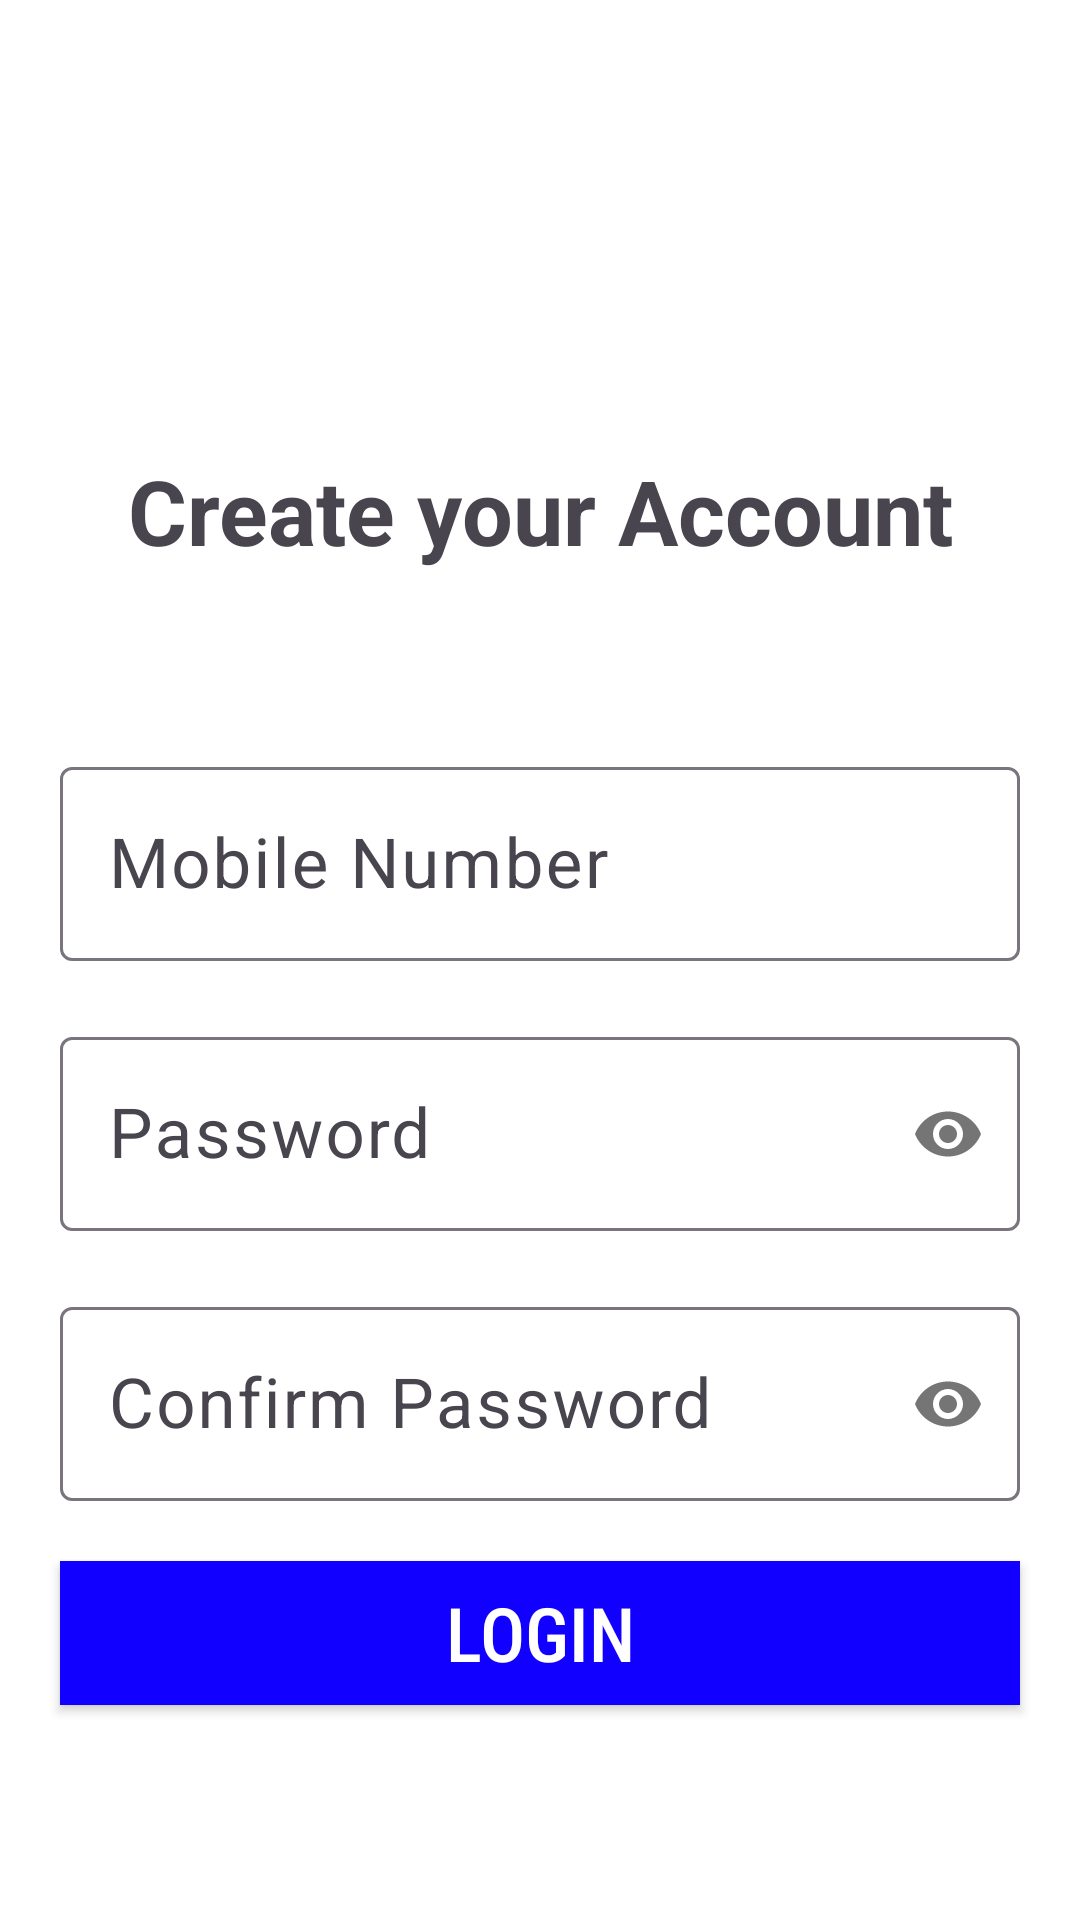

Android layout source for this screen:
<!-- AndroidManifest.xml: application theme Theme.WinZOLite -->
<!-- res/layout/activity_login.xml -->
<?xml version="1.0" encoding="utf-8"?>
<androidx.constraintlayout.widget.ConstraintLayout xmlns:android="http://schemas.android.com/apk/res/android"
    xmlns:app="http://schemas.android.com/apk/res-auto"
    xmlns:tools="http://schemas.android.com/tools"
    android:layout_width="match_parent"
    android:layout_height="match_parent"
    android:background="@color/white"
    tools:context=".Login">

    <TextView
        android:id="@+id/textView7"
        android:layout_width="match_parent"
        android:layout_height="wrap_content"
        android:layout_marginTop="150dp"
        android:gravity="center"
        android:text="Create your Account"
        android:textSize="30sp"
        android:textStyle="bold"
        app:layout_constraintStart_toStartOf="parent"
        app:layout_constraintTop_toTopOf="parent" />

    <com.google.android.material.textfield.TextInputLayout
        android:id="@+id/textInputLayout2"
        style="@style/ThemeOverlay.Material3.TextInputEditText.OutlinedBox.Dense"
        android:layout_width="match_parent"
        android:layout_height="wrap_content"
        android:layout_marginTop="60dp"
        android:layout_marginStart="20dp"
        android:layout_marginEnd="20dp"
        app:layout_constraintTop_toBottomOf="@+id/textView7"
        tools:layout_editor_absoluteX="3dp">

        <EditText
            android:id="@+id/loginMobile"
            android:layout_width="match_parent"
            android:layout_height="wrap_content"
            android:autofillHints="phone"
            android:hint="@string/mobile_number"
            android:inputType="phone"
            android:textSize="23sp" />
    </com.google.android.material.textfield.TextInputLayout>


    <com.google.android.material.textfield.TextInputLayout
        android:id="@+id/textInputLayout"
        style="@style/ThemeOverlay.Material3.TextInputEditText.OutlinedBox.Dense"
        android:layout_width="match_parent"
        android:layout_height="wrap_content"
        android:layout_margin="20dp"
        app:layout_constraintStart_toStartOf="parent"
        app:layout_constraintTop_toBottomOf="@+id/textInputLayout2"
        app:passwordToggleEnabled="true">

        <EditText
            android:id="@+id/loginPass"
            android:layout_width="match_parent"
            android:layout_height="match_parent"
            android:hint="Password"
            android:inputType="textPassword"
            android:textSize="23sp" />
    </com.google.android.material.textfield.TextInputLayout>

    <com.google.android.material.textfield.TextInputLayout
        android:id="@+id/textInputLayout3"
        style="@style/ThemeOverlay.Material3.TextInputEditText.OutlinedBox.Dense"
        android:layout_width="match_parent"
        android:layout_height="wrap_content"
        android:layout_margin="20dp"
        app:layout_constraintTop_toBottomOf="@+id/textInputLayout"
        app:passwordToggleEnabled="true"
        tools:layout_editor_absoluteX="20dp">

        <EditText
            android:id="@+id/loginPass2"
            android:layout_width="match_parent"
            android:layout_height="match_parent"
            android:hint="Confirm Password"
            android:inputType="textPassword"
            android:textSize="23sp" />
    </com.google.android.material.textfield.TextInputLayout>

    <androidx.appcompat.widget.AppCompatButton
        android:id="@+id/loginBtn"
        android:layout_width="match_parent"
        android:layout_height="wrap_content"
        android:layout_margin="20dp"
        android:background="#1100FF"
        android:fontFamily="sans-serif-condensed-medium"
        android:text="Login"
        android:textColor="#fff"
        android:textSize="25sp"
        app:layout_constraintTop_toBottomOf="@+id/textInputLayout3"
        tools:layout_editor_absoluteX="20dp" />



</androidx.constraintlayout.widget.ConstraintLayout>
<!-- resources referenced by this layout -->
<resources>
  <string name="mobile_number">Mobile Number</string>
  <style name="Theme.WinZOLite" parent="Base.Theme.WinZOLite" />
  <style name="Base.Theme.WinZOLite" parent="Theme.Material3.DayNight.NoActionBar">
          
          
      </style>
  <!-- not gathered from this repository: default colours our renderer supplied (Android Studio template values) -->
  <color name="white">#FFFFFFFF</color>
</resources>
